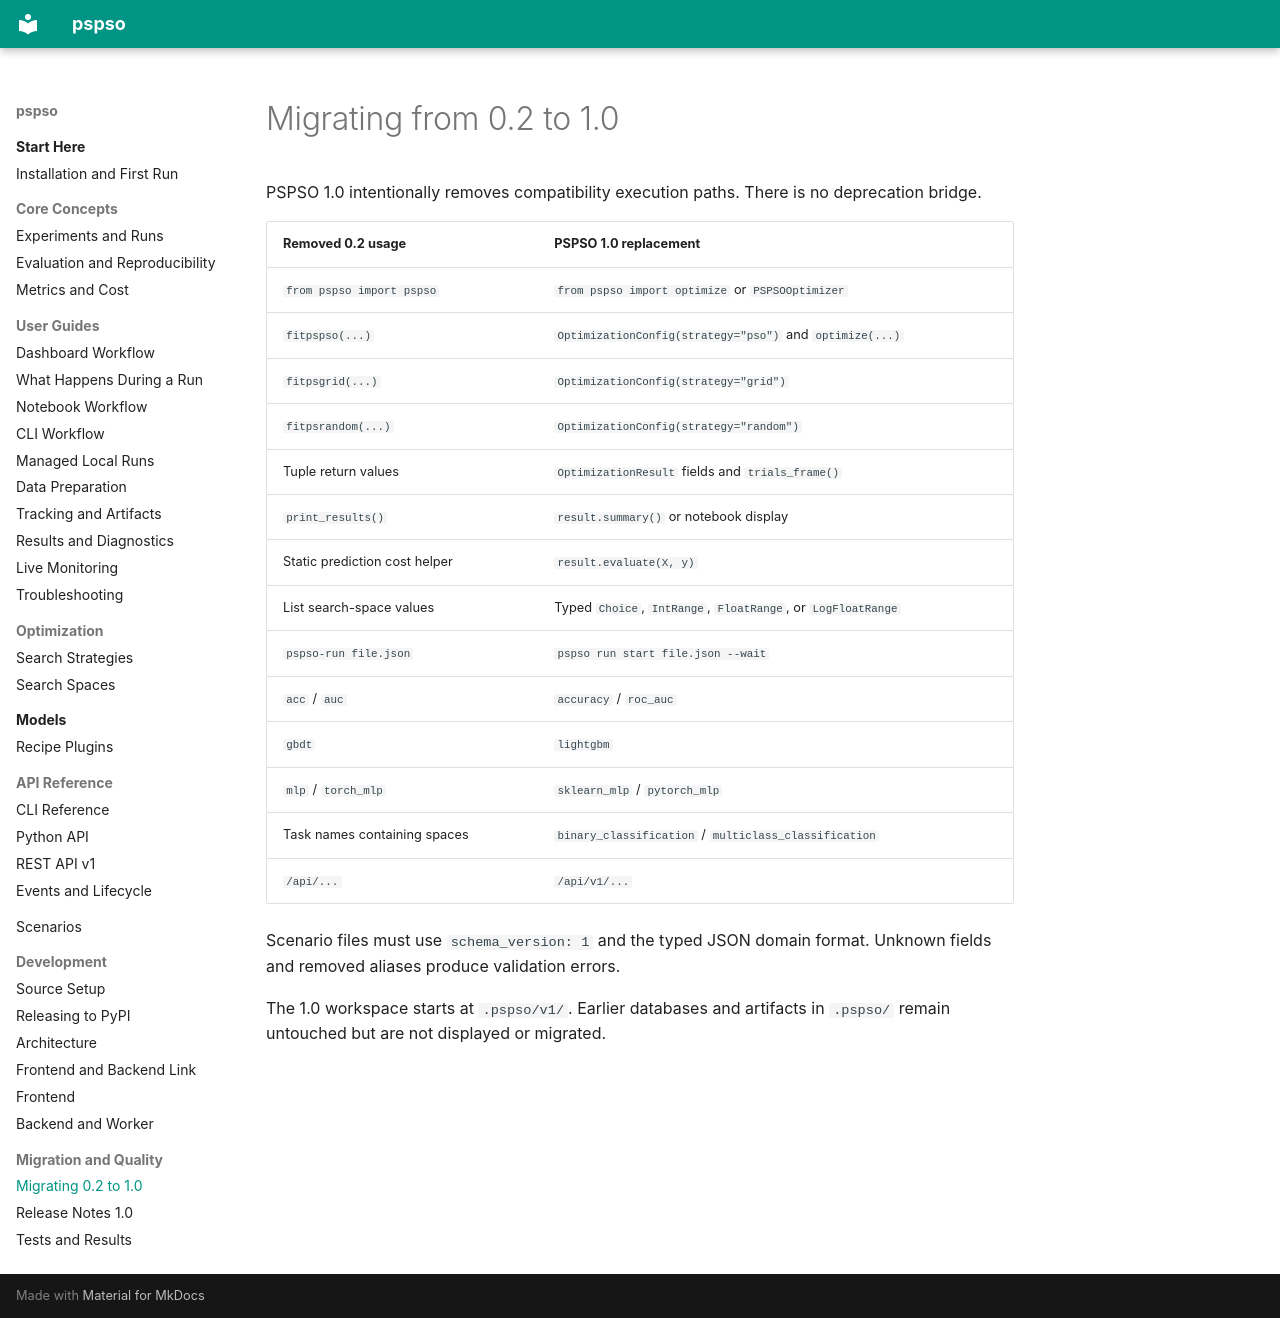

repository: ayhaidar/pspso · page: migration/1.0/index.html · generator: mkdocs

# Migrating from 0.2 to 1.0

PSPSO 1.0 intentionally removes compatibility execution paths. There is no
deprecation bridge.

| Removed 0.2 usage | PSPSO 1.0 replacement |
| --- | --- |
| `from pspso import pspso` | `from pspso import optimize` or `PSPSOOptimizer` |
| `fitpspso(...)` | `OptimizationConfig(strategy="pso")` and `optimize(...)` |
| `fitpsgrid(...)` | `OptimizationConfig(strategy="grid")` |
| `fitpsrandom(...)` | `OptimizationConfig(strategy="random")` |
| Tuple return values | `OptimizationResult` fields and `trials_frame()` |
| `print_results()` | `result.summary()` or notebook display |
| Static prediction cost helper | `result.evaluate(X, y)` |
| List search-space values | Typed `Choice`, `IntRange`, `FloatRange`, or `LogFloatRange` |
| `pspso-run file.json` | `pspso run start file.json --wait` |
| `acc` / `auc` | `accuracy` / `roc_auc` |
| `gbdt` | `lightgbm` |
| `mlp` / `torch_mlp` | `sklearn_mlp` / `pytorch_mlp` |
| Task names containing spaces | `binary_classification` / `multiclass_classification` |
| `/api/...` | `/api/v1/...` |

Scenario files must use `schema_version: 1` and the typed JSON domain format.
Unknown fields and removed aliases produce validation errors.

The 1.0 workspace starts at `.pspso/v1/`. Earlier databases and artifacts in
`.pspso/` remain untouched but are not displayed or migrated.
